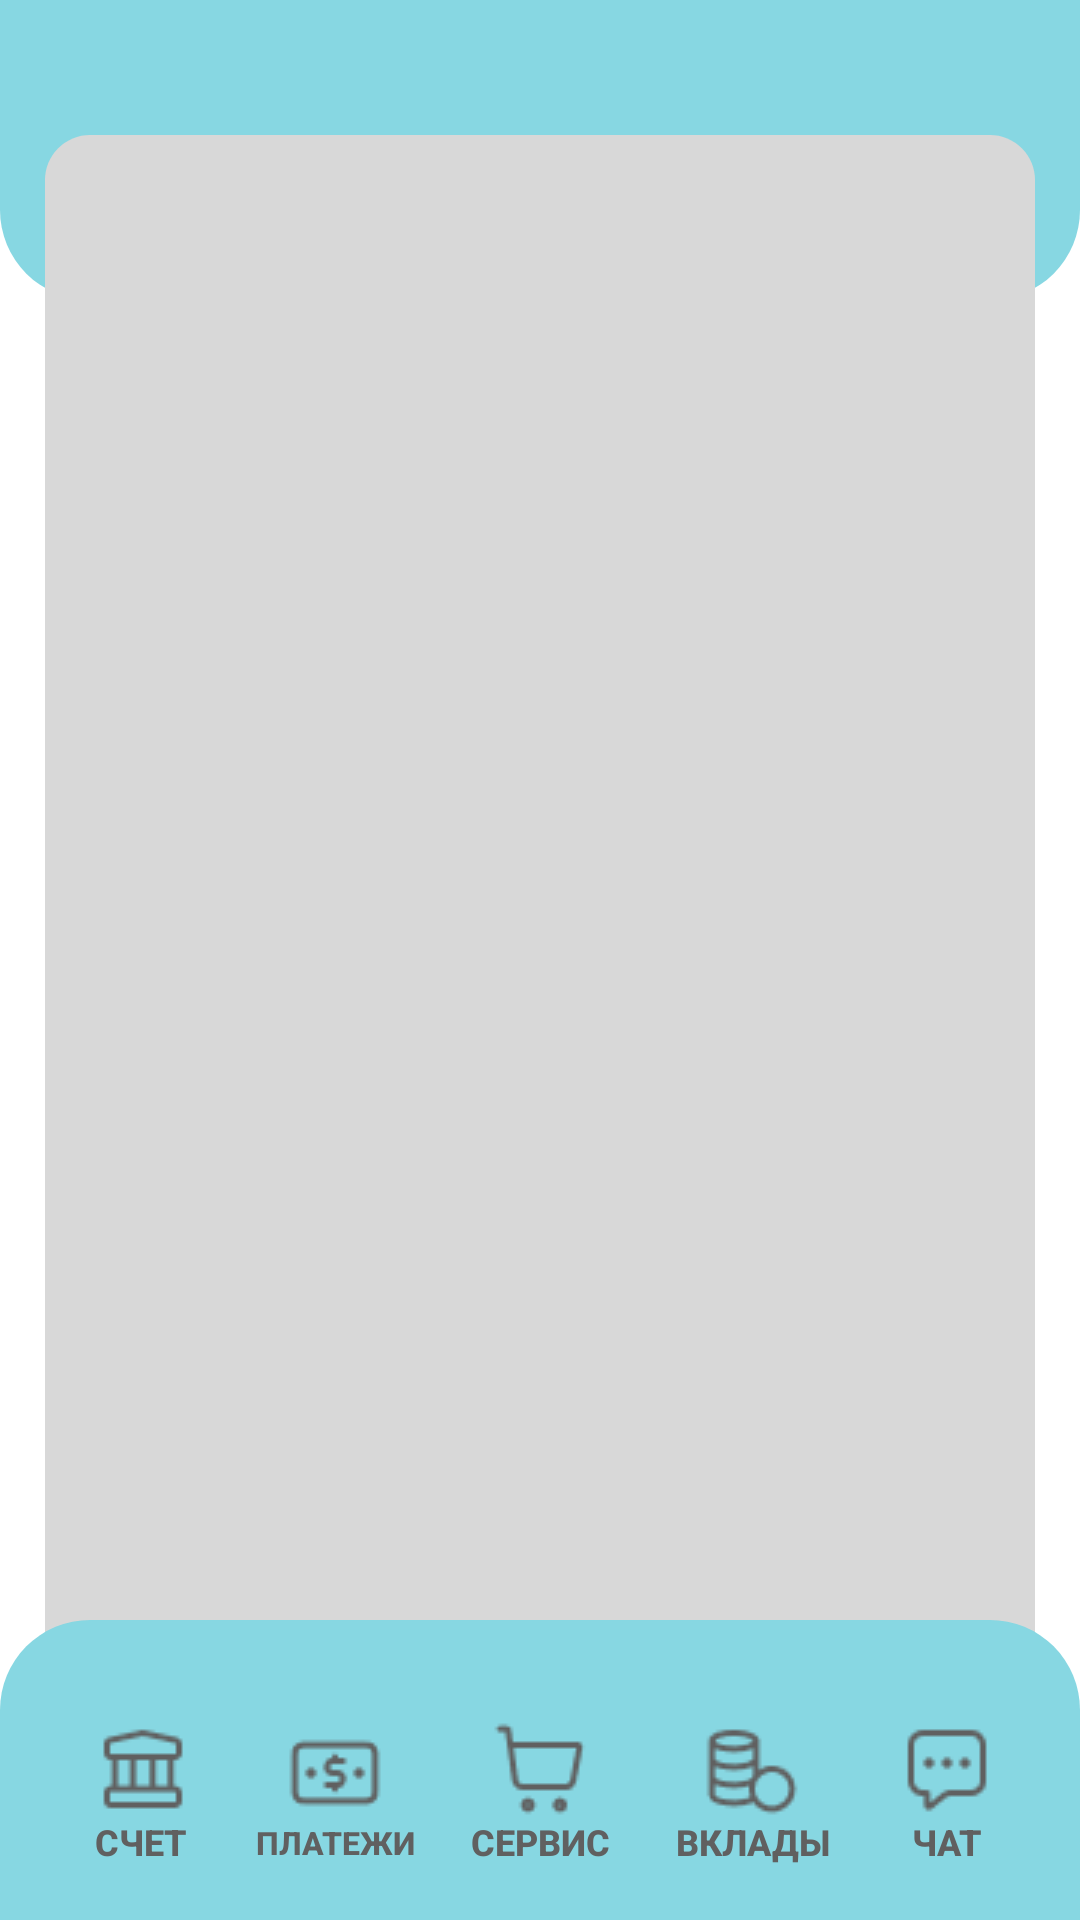

Here is an Android app screen rendered from its layout file. Give the layout XML and the strings, colors and styles it references.
<!-- AndroidManifest.xml: application theme Theme.Preupmoney -->
<!-- res/layout/bank_account_info.xml -->
<?xml version="1.0" encoding="utf-8"?>
<androidx.constraintlayout.widget.ConstraintLayout xmlns:android="http://schemas.android.com/apk/res/android"
    xmlns:app="http://schemas.android.com/apk/res-auto"
    android:layout_width="match_parent"
    android:layout_height="match_parent">

    <androidx.constraintlayout.widget.ConstraintLayout
        android:id="@+id/header"
        android:layout_width="match_parent"
        android:layout_height="100dp"
        android:layout_alignParentLeft="true"
        android:layout_alignParentTop="true"
        android:background="@drawable/header"
        app:layout_constraintBottom_toBottomOf="parent"
        app:layout_constraintEnd_toEndOf="parent"
        app:layout_constraintStart_toStartOf="parent"
        app:layout_constraintTop_toTopOf="parent"
        app:layout_constraintVertical_bias="0.0"
        >
        <ImageButton
            android:id="@+id/user"
            android:background="@color/blue_sky"
            android:layout_width="48dp"
            android:layout_height="48dp"
            app:layout_constraintBottom_toBottomOf="parent"
            app:layout_constraintEnd_toEndOf="parent"
            app:layout_constraintStart_toStartOf="parent"
            app:layout_constraintTop_toTopOf="parent"
            app:layout_constraintVertical_bias="0.7"
            app:layout_constraintHorizontal_bias="0.95"
            app:srcCompat="@drawable/user_circle_small"/>

        <TextView
            android:layout_width="wrap_content"
            android:layout_height="wrap_content"
            android:text="@string/bank"
            android:textColor="@color/main_light_font_and_elem"
            android:textSize="20sp"
            android:textAlignment="center"
            android:textStyle="bold"
            app:layout_constraintBottom_toBottomOf="parent"
            app:layout_constraintEnd_toEndOf="parent"
            app:layout_constraintStart_toStartOf="parent"
            app:layout_constraintTop_toTopOf="parent"
            app:layout_constraintVertical_bias="0.7"
            app:layout_constraintHorizontal_bias="0.5"
            />
        <ImageButton
            android:id="@+id/settings"
            android:background="@color/blue_sky"
            android:layout_width="48dp"
            android:layout_height="48dp"
            app:layout_constraintBottom_toBottomOf="parent"
            app:layout_constraintEnd_toEndOf="parent"
            app:layout_constraintStart_toStartOf="parent"
            app:layout_constraintTop_toTopOf="parent"
            app:layout_constraintVertical_bias="0.7"
            app:layout_constraintHorizontal_bias="0.05"
            app:srcCompat="@drawable/settings"/>
    </androidx.constraintlayout.widget.ConstraintLayout>


    <androidx.constraintlayout.widget.ConstraintLayout
        android:id="@+id/bank_account_full_info"
        android:layout_margin="15dp"
        android:layout_width="match_parent"
        android:layout_height="550dp"
        app:layout_constraintVertical_bias="0.5"
        android:layout_alignParentLeft="true"
        android:layout_alignParentTop="true"
        app:layout_constraintBottom_toBottomOf="parent"
        app:layout_constraintEnd_toEndOf="parent"
        app:layout_constraintStart_toStartOf="parent"
        app:layout_constraintTop_toTopOf="parent"
        android:background="@drawable/elem">
        <ImageButton
            android:id="@+id/go_back"
            android:layout_width="32dp"
            android:layout_height="32dp"
            android:background="@color/main_light_background"
            app:layout_constraintBottom_toBottomOf="parent"
            app:layout_constraintEnd_toEndOf="parent"
            app:layout_constraintStart_toStartOf="parent"
            app:layout_constraintTop_toTopOf="parent"
            app:layout_constraintVertical_bias="0.02"
            app:layout_constraintHorizontal_bias="0.02"
            app:srcCompat="@drawable/x_close"/>
        <TextView
            android:id="@+id/bank_account_full_info_tv"
            android:layout_width="wrap_content"
            android:layout_height="wrap_content"
            app:layout_constraintBottom_toBottomOf="parent"
            app:layout_constraintEnd_toEndOf="parent"
            app:layout_constraintStart_toStartOf="parent"
            app:layout_constraintTop_toTopOf="parent"
            app:layout_constraintVertical_bias="0.5"
            app:layout_constraintHorizontal_bias="0.5"/>
        <ImageButton
            android:id="@+id/edit"
            android:layout_width="32dp"
            android:layout_height="32dp"
            android:background="@color/main_light_background"
            app:layout_constraintBottom_toBottomOf="parent"
            app:layout_constraintEnd_toEndOf="parent"
            app:layout_constraintStart_toStartOf="parent"
            app:layout_constraintTop_toTopOf="parent"
            app:layout_constraintVertical_bias="0.02"
            app:layout_constraintHorizontal_bias="0.98"
            app:srcCompat="@drawable/edit"/>

    </androidx.constraintlayout.widget.ConstraintLayout>

    <androidx.constraintlayout.widget.ConstraintLayout
        android:id="@+id/footer"
        android:layout_width="match_parent"
        android:layout_height="100dp"
        android:layout_alignParentLeft="true"
        android:layout_alignParentTop="true"
        android:background="@drawable/footer"
        app:layout_constraintBottom_toBottomOf="parent"
        app:layout_constraintEnd_toEndOf="parent"
        app:layout_constraintStart_toStartOf="parent"
        app:layout_constraintTop_toTopOf="parent"
        app:layout_constraintVertical_bias="1"
        >
        <Button
            android:id="@+id/bank_account"
            android:layout_width="65dp"
            android:layout_height="wrap_content"
            android:text="@string/bank"
            android:textColor="@color/main_light_font_and_elem"
            android:textSize="12sp"
            android:textAlignment="center"
            android:textStyle="bold"
            android:backgroundTint="@color/blue_sky"
            android:drawableTop = "@drawable/bank"
            app:layout_constraintBottom_toBottomOf="parent"
            app:layout_constraintEnd_toEndOf="parent"
            app:layout_constraintStart_toStartOf="parent"
            app:layout_constraintTop_toTopOf="parent"
            app:layout_constraintVertical_bias="0.745"
            app:layout_constraintHorizontal_bias="0.05"
            style="?android:attr/borderlessButtonStyle"
            />

        <Button
            android:id="@+id/payment"
            style="?android:attr/borderlessButtonStyle"
            android:layout_width="86dp"
            android:layout_height="wrap_content"
            android:backgroundTint="@color/blue_sky"
            android:drawableTop="@drawable/bank_note"
            android:text="@string/payment"
            android:textAlignment="center"
            android:textColor="@color/main_light_font_and_elem"
            android:textSize="10.5sp"
            android:textStyle="bold"
            app:layout_constraintBottom_toBottomOf="parent"
            app:layout_constraintEnd_toEndOf="parent"
            app:layout_constraintHorizontal_bias="0.25"
            app:layout_constraintStart_toStartOf="parent"
            app:layout_constraintTop_toTopOf="parent"
            app:layout_constraintVertical_bias="0.745"

            />
        <Button
            android:id="@+id/service"
            android:layout_width="80dp"
            android:layout_height="wrap_content"
            android:text="@string/service"
            android:textColor="@color/main_light_font_and_elem"
            android:textSize="12sp"
            android:textAlignment="center"
            android:textStyle="bold"
            android:backgroundTint="@color/blue_sky"
            android:drawableTop="@drawable/shopping_cart"
            app:layout_constraintBottom_toBottomOf="parent"
            app:layout_constraintEnd_toEndOf="parent"
            app:layout_constraintStart_toStartOf="parent"
            app:layout_constraintTop_toTopOf="parent"
            app:layout_constraintVertical_bias="0.745"
            app:layout_constraintHorizontal_bias="0.5"
            style="?android:attr/borderlessButtonStyle"
            />
        <Button
            android:id="@+id/investment"
            android:layout_width="wrap_content"
            android:layout_height="wrap_content"
            android:text="@string/investment"
            android:textColor="@color/main_light_font_and_elem"
            android:textSize="12sp"
            android:backgroundTint="@color/blue_sky"
            android:textAlignment="center"
            android:textStyle="bold"
            android:drawableTop="@drawable/coins_stacked"
            app:layout_constraintBottom_toBottomOf="parent"
            app:layout_constraintEnd_toEndOf="parent"
            app:layout_constraintStart_toStartOf="parent"
            app:layout_constraintTop_toTopOf="parent"
            app:layout_constraintVertical_bias="0.745"
            app:layout_constraintHorizontal_bias="0.76"
            style="?android:attr/borderlessButtonStyle"
            />
        <Button
            android:id="@+id/chat"
            android:layout_width="65dp"
            android:layout_height="wrap_content"
            android:text="@string/chat"
            android:textColor="@color/main_light_font_and_elem"
            android:textSize="12sp"
            android:backgroundTint="@color/blue_sky"
            android:textAlignment="center"
            android:textStyle="bold"
            android:drawableTop="@drawable/message_dots_square"
            app:layout_constraintBottom_toBottomOf="parent"
            app:layout_constraintEnd_toEndOf="parent"
            app:layout_constraintStart_toStartOf="parent"
            app:layout_constraintTop_toTopOf="parent"
            app:layout_constraintVertical_bias="0.745"
            app:layout_constraintHorizontal_bias="0.96"
            style="?android:attr/borderlessButtonStyle"
            />
    </androidx.constraintlayout.widget.ConstraintLayout>

</androidx.constraintlayout.widget.ConstraintLayout>
<!-- resources referenced by this layout -->
<resources>
  <color name="blue_sky">#87D7E2</color>
  <color name="main_light_background">#D8D8D8</color>
  <color name="main_light_font_and_elem">#606060</color>
  <!-- drawable bank: png bitmap (drawable, 442 bytes) -->
  <!-- drawable bank_note: png bitmap (drawable, 527 bytes) -->
  <!-- drawable coins_stacked: png bitmap (drawable, 746 bytes) -->
  <!-- drawable elem (drawable) -->
  <?xml version="1.0" encoding="UTF-8"?>
  <shape xmlns:android="http://schemas.android.com/apk/res/android">
      <solid android:color="@color/main_light_background"/>
      <corners
          android:radius="15dip" />
      <padding
          android:bottom="0dip"
          android:top="0dip" />
  </shape>
  <!-- drawable footer (drawable) -->
  <?xml version="1.0" encoding="UTF-8"?>
  <shape xmlns:android="http://schemas.android.com/apk/res/android">
      <solid android:color="@color/blue_sky" />
      <corners
          android:topLeftRadius="30sp"
          android:topRightRadius="30sp" />
      <padding
          android:bottom="0dip"
          android:top="0dip" />
  </shape>
  <!-- drawable header (drawable) -->
  <?xml version="1.0" encoding="UTF-8"?>
  <shape xmlns:android="http://schemas.android.com/apk/res/android">
      <solid android:color="@color/blue_sky" />
      <corners
          android:bottomLeftRadius="30sp"
          android:bottomRightRadius="30sp" />
      <padding
          android:bottom="0dip"
          android:top="0dip" />
  </shape>
  <!-- drawable message_dots_square: png bitmap (drawable, 507 bytes) -->
  <!-- drawable shopping_cart: png bitmap (drawable, 552 bytes) -->
  <string name="bank">Счет</string>
  <string name="chat">Чат</string>
  <string name="investment">Вклады</string>
  <string name="payment">Платежи</string>
  <string name="service">Сервис</string>
  <style name="Theme.Preupmoney" parent="Theme.MaterialComponents.DayNight.DarkActionBar">
          
          <item name="colorPrimary">@color/purple_500</item>
          <item name="colorPrimaryVariant">@color/purple_700</item>
          <item name="colorOnPrimary">@color/white</item>
          
          <item name="colorSecondary">@color/teal_200</item>
          <item name="colorSecondaryVariant">@color/teal_700</item>
          <item name="colorOnSecondary">@color/black</item>
          
          <item name="android:statusBarColor">?attr/colorPrimaryVariant</item>
          
      </style>
  <color name="purple_500">#FF6200EE</color>
  <color name="purple_700">#FF3700B3</color>
  <color name="white">#FFFFFFFF</color>
  <color name="teal_200">#FF03DAC5</color>
  <color name="teal_700">#FF018786</color>
  <color name="black">#FF000000</color>
</resources>
